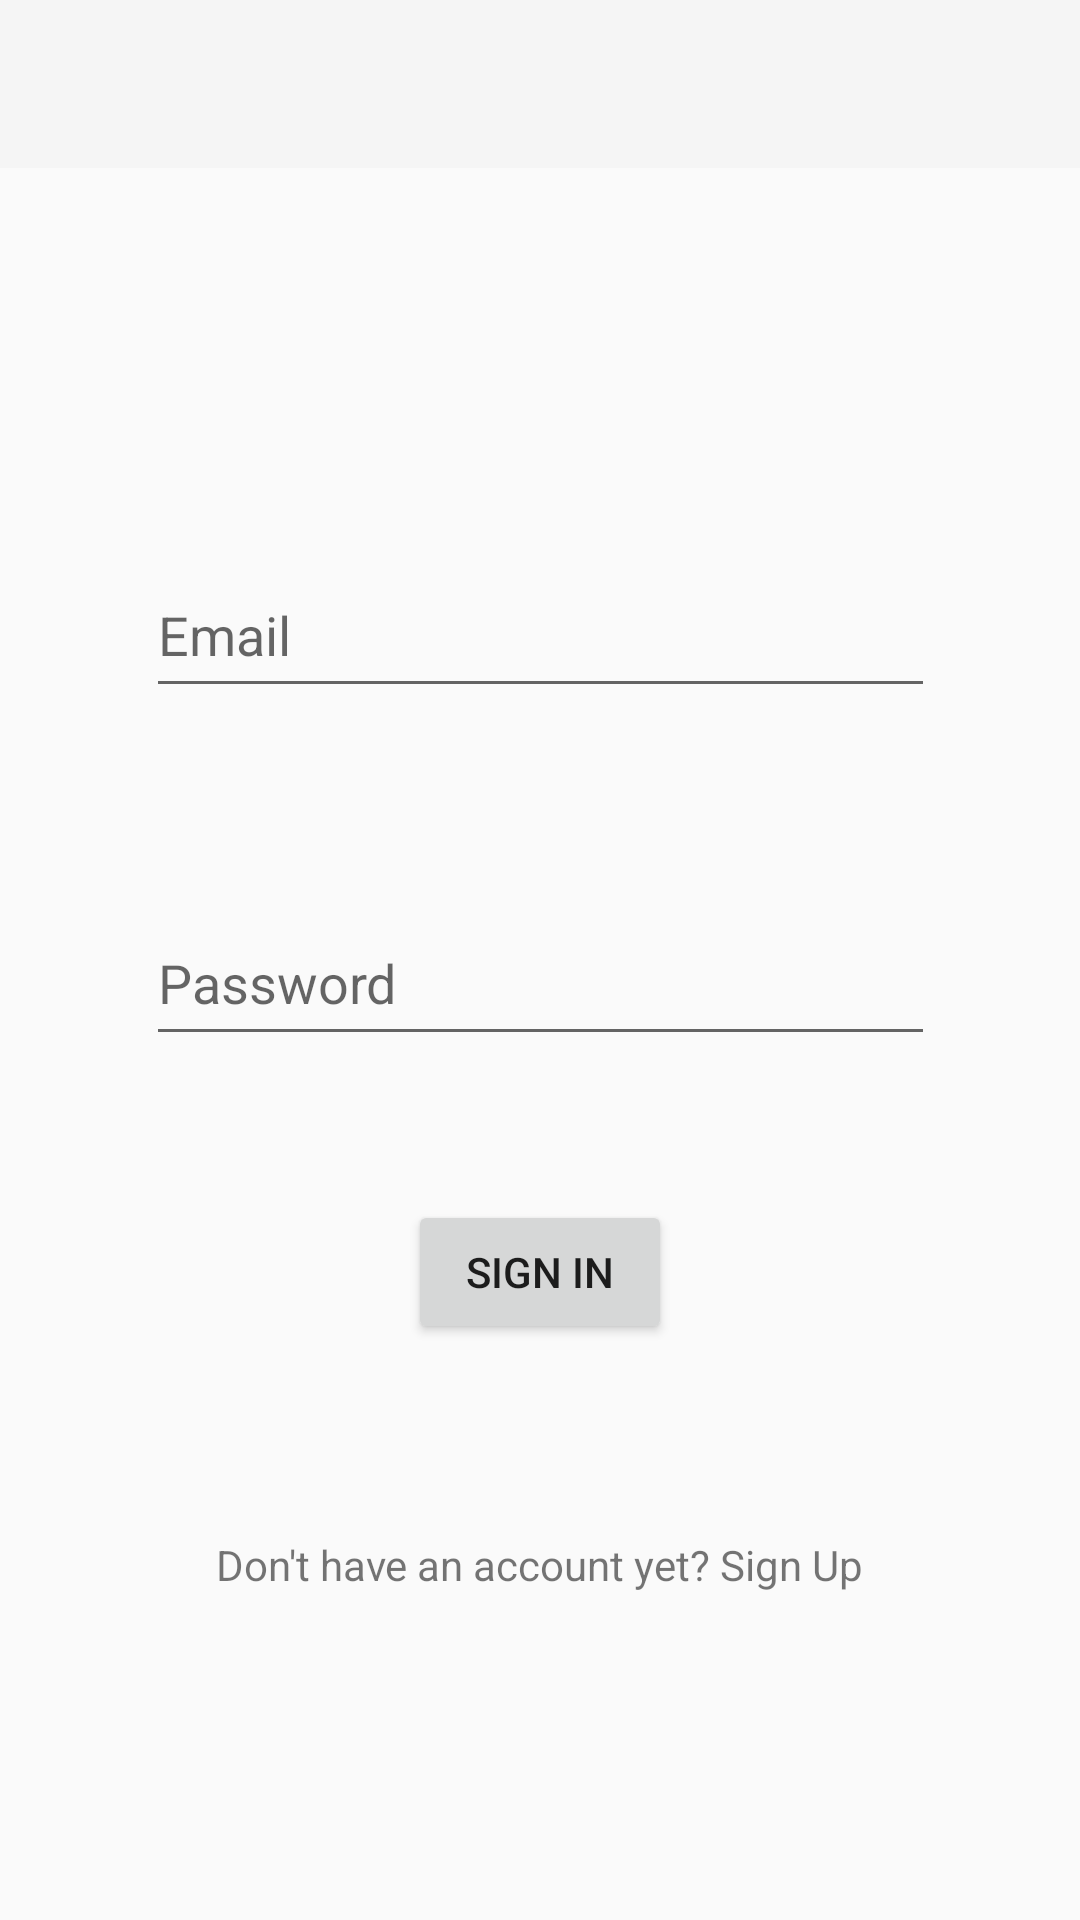

The Android layout XML behind this screen, and the referenced resources:
<!-- AndroidManifest.xml: application theme Theme.InstaClone -->
<!-- res/layout/fragment_login.xml -->
<?xml version="1.0" encoding="utf-8"?>
<androidx.constraintlayout.widget.ConstraintLayout xmlns:android="http://schemas.android.com/apk/res/android"
    xmlns:app="http://schemas.android.com/apk/res-auto"
    xmlns:tools="http://schemas.android.com/tools"
    android:layout_width="match_parent"
    android:layout_height="match_parent"
    tools:context=".view.LoginFragment">

    <androidx.appcompat.widget.Toolbar
        android:id="@+id/toolbar"
        android:layout_width="0dp"
        android:layout_height="wrap_content"
        android:background="?attr/colorPrimary"
        android:minHeight="?attr/actionBarSize"
        android:theme="?attr/actionBarTheme"
        app:layout_constraintEnd_toEndOf="parent"
        app:layout_constraintStart_toStartOf="parent"
        app:layout_constraintTop_toTopOf="parent" />

    <EditText
        android:id="@+id/editTextEmailSignIn"
        android:layout_width="263dp"
        android:layout_height="52dp"
        android:layout_marginTop="128dp"
        android:ems="10"
        android:hint="Email"
        android:inputType="text"
        app:layout_constraintEnd_toEndOf="parent"
        app:layout_constraintStart_toStartOf="parent"
        app:layout_constraintTop_toBottomOf="@+id/toolbar" />

    <EditText
        android:id="@+id/editTextPasswordSignIn"
        android:layout_width="263dp"
        android:layout_height="52dp"
        android:layout_marginTop="64dp"
        android:ems="10"
        android:hint="Password"
        android:inputType="text|textPassword"
        app:layout_constraintEnd_toEndOf="parent"
        app:layout_constraintStart_toStartOf="parent"
        app:layout_constraintTop_toBottomOf="@+id/editTextEmailSignIn" />

    <Button
        android:id="@+id/buttonSignIn"
        android:layout_width="wrap_content"
        android:layout_height="wrap_content"
        android:layout_marginTop="48dp"
        android:text="SIGN IN"
        app:layout_constraintEnd_toEndOf="parent"
        app:layout_constraintHorizontal_bias="0.5"
        app:layout_constraintStart_toStartOf="parent"
        app:layout_constraintTop_toBottomOf="@+id/editTextPasswordSignIn" />

    <TextView
        android:id="@+id/textViewSignUp"
        android:layout_width="wrap_content"
        android:layout_height="wrap_content"
        android:layout_marginTop="64dp"
        android:clickable="true"
        android:text="Don't have an account yet? Sign Up"
        app:layout_constraintEnd_toEndOf="parent"
        app:layout_constraintHorizontal_bias="0.5"
        app:layout_constraintStart_toStartOf="parent"
        app:layout_constraintTop_toBottomOf="@+id/buttonSignIn" />

</androidx.constraintlayout.widget.ConstraintLayout>
<!-- resources referenced by this layout -->
<resources>
  <style name="Theme.InstaClone" parent="Base.Theme.InstaClone" />
  <style name="Base.Theme.InstaClone" parent="Theme.AppCompat.Light.NoActionBar">
          
          
      </style>
</resources>
